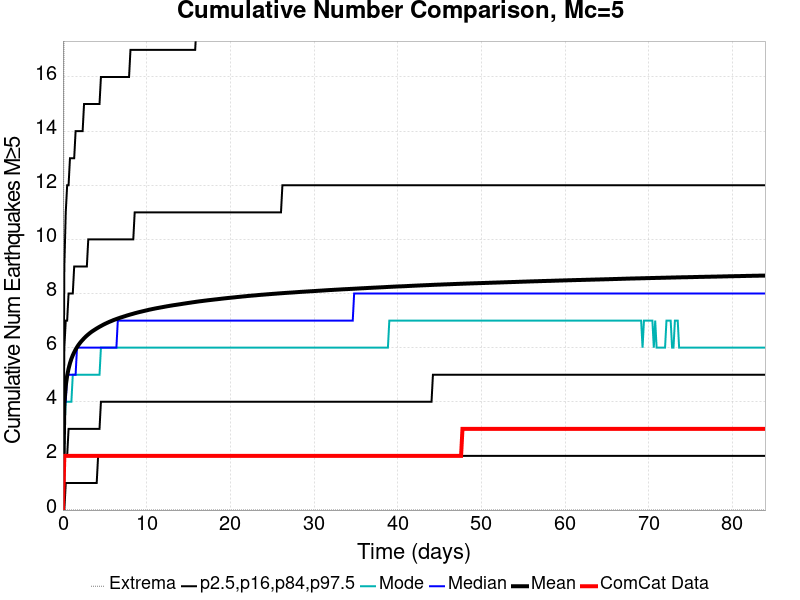

Values plotted in this chart, from the file beside it:
Time (days), ComCat Data, Simulation Mean, Simulation Median, Simulation Mode, Simulation Minimum, Simulation Maximum, 2.5 %-ile, 16 %-ile, 84 %-ile, 97.5 %-ile
0.0, 0.0, 0.0, 0.0, 0.0, 0.0, 0.0, 0.0, 0.0, 0.0, 0.0
0.1681, 2.0, 3.937, 4.0, 3.0, 0.0, 23.0, 0.0, 2.0, 6.0, 9.0
0.3362, 2.0, 4.591, 4.0, 4.0, 0.0, 32.0, 1.0, 2.0, 7.0, 11.0
0.5043, 2.0, 4.966, 5.0, 4.0, 0.0, 39.0, 1.0, 2.0, 7.0, 12.0
0.6724, 2.0, 5.224, 5.0, 4.0, 0.0, 46.0, 1.0, 3.0, 8.0, 12.0
0.8405, 2.0, 5.425, 5.0, 4.0, 0.0, 46.0, 1.0, 3.0, 8.0, 13.0
1.009, 2.0, 5.585, 5.0, 4.0, 0.0, 47.0, 1.0, 3.0, 8.0, 13.0
1.177, 2.0, 5.717, 5.0, 5.0, 0.0, 49.0, 1.0, 3.0, 8.0, 13.0
1.345, 2.0, 5.83, 5.0, 5.0, 0.0, 49.0, 1.0, 3.0, 9.0, 13.0
1.513, 2.0, 5.93, 5.0, 5.0, 0.0, 49.0, 1.0, 3.0, 9.0, 14.0
1.681, 2.0, 6.017, 6.0, 5.0, 0.0, 49.0, 1.0, 3.0, 9.0, 14.0
1.849, 2.0, 6.097, 6.0, 5.0, 0.0, 50.0, 1.0, 3.0, 9.0, 14.0
2.017, 2.0, 6.167, 6.0, 5.0, 0.0, 50.0, 1.0, 3.0, 9.0, 14.0
2.185, 2.0, 6.23, 6.0, 5.0, 0.0, 52.0, 1.0, 3.0, 9.0, 14.0
2.353, 2.0, 6.288, 6.0, 5.0, 0.0, 53.0, 1.0, 3.0, 9.0, 14.0
2.522, 2.0, 6.344, 6.0, 5.0, 0.0, 53.0, 1.0, 3.0, 9.0, 15.0
2.69, 2.0, 6.397, 6.0, 5.0, 0.0, 53.0, 1.0, 3.0, 9.0, 15.0
2.858, 2.0, 6.445, 6.0, 5.0, 0.0, 53.0, 1.0, 3.0, 9.0, 15.0
3.026, 2.0, 6.49, 6.0, 5.0, 0.0, 53.0, 1.0, 3.0, 10.0, 15.0
3.194, 2.0, 6.532, 6.0, 5.0, 0.0, 53.0, 1.0, 3.0, 10.0, 15.0
3.362, 2.0, 6.573, 6.0, 5.0, 0.0, 54.0, 1.0, 3.0, 10.0, 15.0
3.53, 2.0, 6.609, 6.0, 5.0, 0.0, 54.0, 1.0, 3.0, 10.0, 15.0
3.698, 2.0, 6.643, 6.0, 5.0, 0.0, 55.0, 1.0, 3.0, 10.0, 15.0
3.866, 2.0, 6.677, 6.0, 5.0, 0.0, 55.0, 1.0, 3.0, 10.0, 15.0
4.035, 2.0, 6.709, 6.0, 5.0, 0.0, 55.0, 1.0, 3.0, 10.0, 15.0
4.203, 2.0, 6.74, 6.0, 5.0, 0.0, 57.0, 2.0, 3.0, 10.0, 15.0
4.371, 2.0, 6.771, 6.0, 5.0, 0.0, 57.0, 2.0, 3.0, 10.0, 15.0
4.539, 2.0, 6.799, 6.0, 6.0, 0.0, 57.0, 2.0, 4.0, 10.0, 16.0
4.707, 2.0, 6.828, 6.0, 6.0, 0.0, 58.0, 2.0, 4.0, 10.0, 16.0
4.875, 2.0, 6.856, 6.0, 6.0, 0.0, 58.0, 2.0, 4.0, 10.0, 16.0
5.043, 2.0, 6.882, 6.0, 6.0, 0.0, 59.0, 2.0, 4.0, 10.0, 16.0
5.211, 2.0, 6.906, 6.0, 6.0, 0.0, 59.0, 2.0, 4.0, 10.0, 16.0
5.379, 2.0, 6.93, 6.0, 6.0, 0.0, 59.0, 2.0, 4.0, 10.0, 16.0
5.547, 2.0, 6.954, 6.0, 6.0, 0.0, 59.0, 2.0, 4.0, 10.0, 16.0
5.716, 2.0, 6.975, 6.0, 6.0, 0.0, 59.0, 2.0, 4.0, 10.0, 16.0
5.884, 2.0, 6.997, 6.0, 6.0, 0.0, 59.0, 2.0, 4.0, 10.0, 16.0
6.052, 2.0, 7.02, 6.0, 6.0, 0.0, 59.0, 2.0, 4.0, 10.0, 16.0
6.22, 2.0, 7.039, 6.0, 6.0, 0.0, 59.0, 2.0, 4.0, 10.0, 16.0
6.388, 2.0, 7.057, 6.0, 6.0, 0.0, 59.0, 2.0, 4.0, 10.0, 16.0
6.556, 2.0, 7.076, 7.0, 6.0, 0.0, 59.0, 2.0, 4.0, 10.0, 16.0
6.724, 2.0, 7.094, 7.0, 6.0, 0.0, 59.0, 2.0, 4.0, 10.0, 16.0
6.892, 2.0, 7.112, 7.0, 6.0, 0.0, 59.0, 2.0, 4.0, 10.0, 16.0
7.06, 2.0, 7.129, 7.0, 6.0, 0.0, 59.0, 2.0, 4.0, 10.0, 16.0
7.229, 2.0, 7.145, 7.0, 6.0, 0.0, 59.0, 2.0, 4.0, 10.0, 16.0
7.397, 2.0, 7.162, 7.0, 6.0, 0.0, 59.0, 2.0, 4.0, 10.0, 16.0
7.565, 2.0, 7.179, 7.0, 6.0, 0.0, 59.0, 2.0, 4.0, 10.0, 16.0
7.733, 2.0, 7.196, 7.0, 6.0, 0.0, 60.0, 2.0, 4.0, 10.0, 16.0
7.901, 2.0, 7.211, 7.0, 6.0, 0.0, 60.0, 2.0, 4.0, 10.0, 16.0
8.069, 2.0, 7.226, 7.0, 6.0, 0.0, 62.0, 2.0, 4.0, 10.0, 17.0
8.237, 2.0, 7.24, 7.0, 6.0, 0.0, 62.0, 2.0, 4.0, 10.0, 17.0
8.405, 2.0, 7.255, 7.0, 6.0, 0.0, 62.0, 2.0, 4.0, 10.0, 17.0
8.573, 2.0, 7.27, 7.0, 6.0, 0.0, 62.0, 2.0, 4.0, 11.0, 17.0
8.741, 2.0, 7.284, 7.0, 6.0, 0.0, 62.0, 2.0, 4.0, 11.0, 17.0
8.91, 2.0, 7.298, 7.0, 6.0, 0.0, 62.0, 2.0, 4.0, 11.0, 17.0
9.078, 2.0, 7.31, 7.0, 6.0, 0.0, 62.0, 2.0, 4.0, 11.0, 17.0
9.246, 2.0, 7.323, 7.0, 6.0, 0.0, 62.0, 2.0, 4.0, 11.0, 17.0
9.414, 2.0, 7.335, 7.0, 6.0, 0.0, 62.0, 2.0, 4.0, 11.0, 17.0
9.582, 2.0, 7.348, 7.0, 6.0, 0.0, 62.0, 2.0, 4.0, 11.0, 17.0
9.75, 2.0, 7.361, 7.0, 6.0, 0.0, 62.0, 2.0, 4.0, 11.0, 17.0
9.918, 2.0, 7.373, 7.0, 6.0, 0.0, 62.0, 2.0, 4.0, 11.0, 17.0
... 440 more rows
